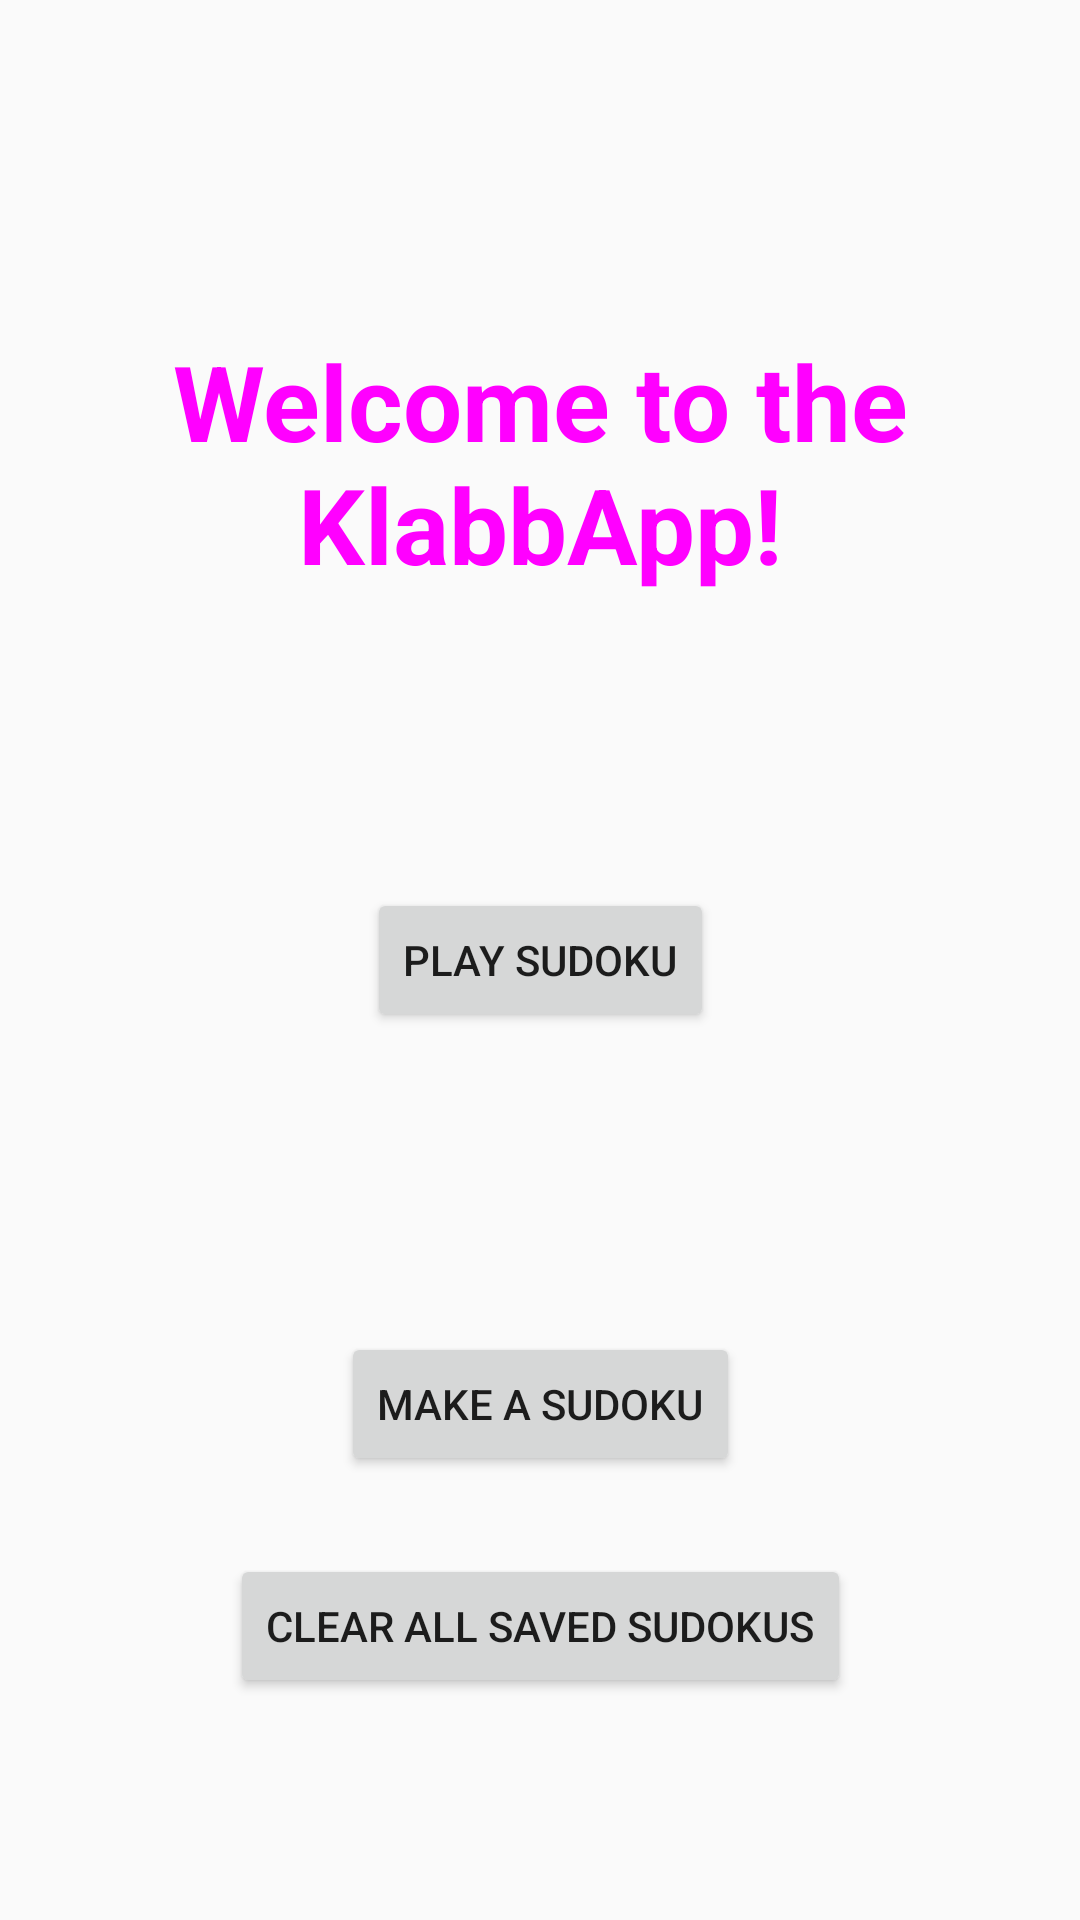

Produce the Android XML layout that renders to this screen, including the resource entries it uses.
<!-- AndroidManifest.xml: application theme AppTheme -->
<!-- res/layout/activity_main.xml -->
<?xml version="1.0" encoding="utf-8"?>
<androidx.constraintlayout.widget.ConstraintLayout xmlns:android="http://schemas.android.com/apk/res/android"
    xmlns:app="http://schemas.android.com/apk/res-auto"
    xmlns:tools="http://schemas.android.com/tools"
    android:layout_width="match_parent"
    android:layout_height="match_parent"
    tools:context="me.eb.klabapp.MainActivity">

    <TextView
        style = "@style/WelcomeTextViewStyle"
        android:layout_width="wrap_content"
        android:layout_height="wrap_content"
        android:text="Welcome to the KlabbApp!"
        android:gravity="center"
        app:layout_constraintBottom_toBottomOf="parent"
        app:layout_constraintLeft_toLeftOf="parent"
        app:layout_constraintRight_toRightOf="parent"
        app:layout_constraintTop_toTopOf="parent"
        app:layout_constraintVertical_bias="0.200" />

    <Button
        android:id = "@+id/buttonSelect"
        android:layout_width="wrap_content"
        android:layout_height="wrap_content"
        android:text="Play Sudoku"
        app:layout_constraintBottom_toBottomOf="parent"
        app:layout_constraintLeft_toLeftOf="parent"
        app:layout_constraintRight_toRightOf="parent"
        app:layout_constraintTop_toTopOf="parent"
        android:onClick = "gotoSudokuSelect" />

    <Button
        android:id = "@+id/buttonMake"
        android:layout_width="wrap_content"
        android:layout_height="wrap_content"
        android:text="Make a Sudoku"
        app:layout_constraintBottom_toBottomOf="parent"
        app:layout_constraintLeft_toLeftOf="parent"
        app:layout_constraintRight_toRightOf="parent"
        app:layout_constraintTop_toTopOf="@id/buttonSelect"
        android:onClick = "gotoSudokuMake" />

    <Button
        android:id = "@+id/deleteAll"
        android:layout_width="wrap_content"
        android:layout_height="wrap_content"
        android:text="Clear All Saved Sudokus"
        app:layout_constraintBottom_toBottomOf="parent"
        app:layout_constraintLeft_toLeftOf="parent"
        app:layout_constraintRight_toRightOf="parent"
        app:layout_constraintTop_toTopOf="@id/buttonMake"
        android:onClick = "deleteAll" />

</androidx.constraintlayout.widget.ConstraintLayout>
<!-- resources referenced by this layout -->
<resources>
  <style name="WelcomeTextViewStyle" parent="android:Widget.TextView">
          <item name="android:textColor">#FF00FF</item>
          <item name="android:textStyle">bold</item>
          <item name="android:textSize">35sp</item>
      </style>
  <style name="AppTheme" parent="Theme.AppCompat.Light.NoActionBar">
          
          <item name="colorPrimary">@color/colorPrimary</item>
          <item name="colorPrimaryDark">@color/colorPrimaryDark</item>
          <item name="colorAccent">@color/colorAccent</item>
      </style>
  <!-- not gathered from this repository: default colours our renderer supplied (Android Studio template values) -->
  <color name="colorPrimary">#FF6200EE</color>
  <color name="colorPrimaryDark">#FF3700B3</color>
  <color name="colorAccent">#FF03DAC5</color>
</resources>
